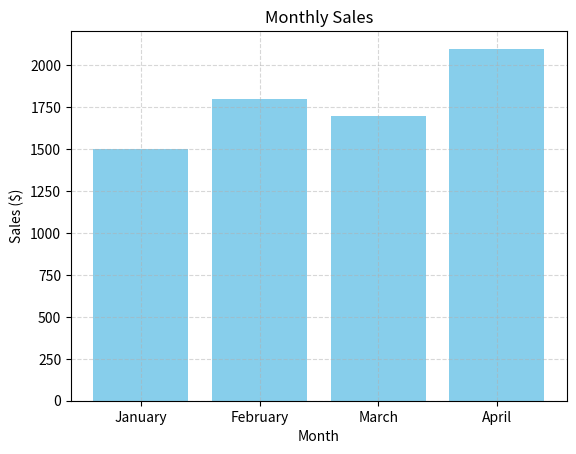

Generate this figure with matplotlib:
import matplotlib.pyplot as plt

# Example data
months = ['January', 'February', 'March', 'April']
sales = [1500, 1800, 1700, 2100]

# Create a bar chart
plt.bar(months, sales, color='skyblue')
plt.title('Monthly Sales')
plt.xlabel('Month')
plt.ylabel('Sales ($)')
plt.grid(True, linestyle='--', alpha=0.5)

# Show the plot
plt.show()
